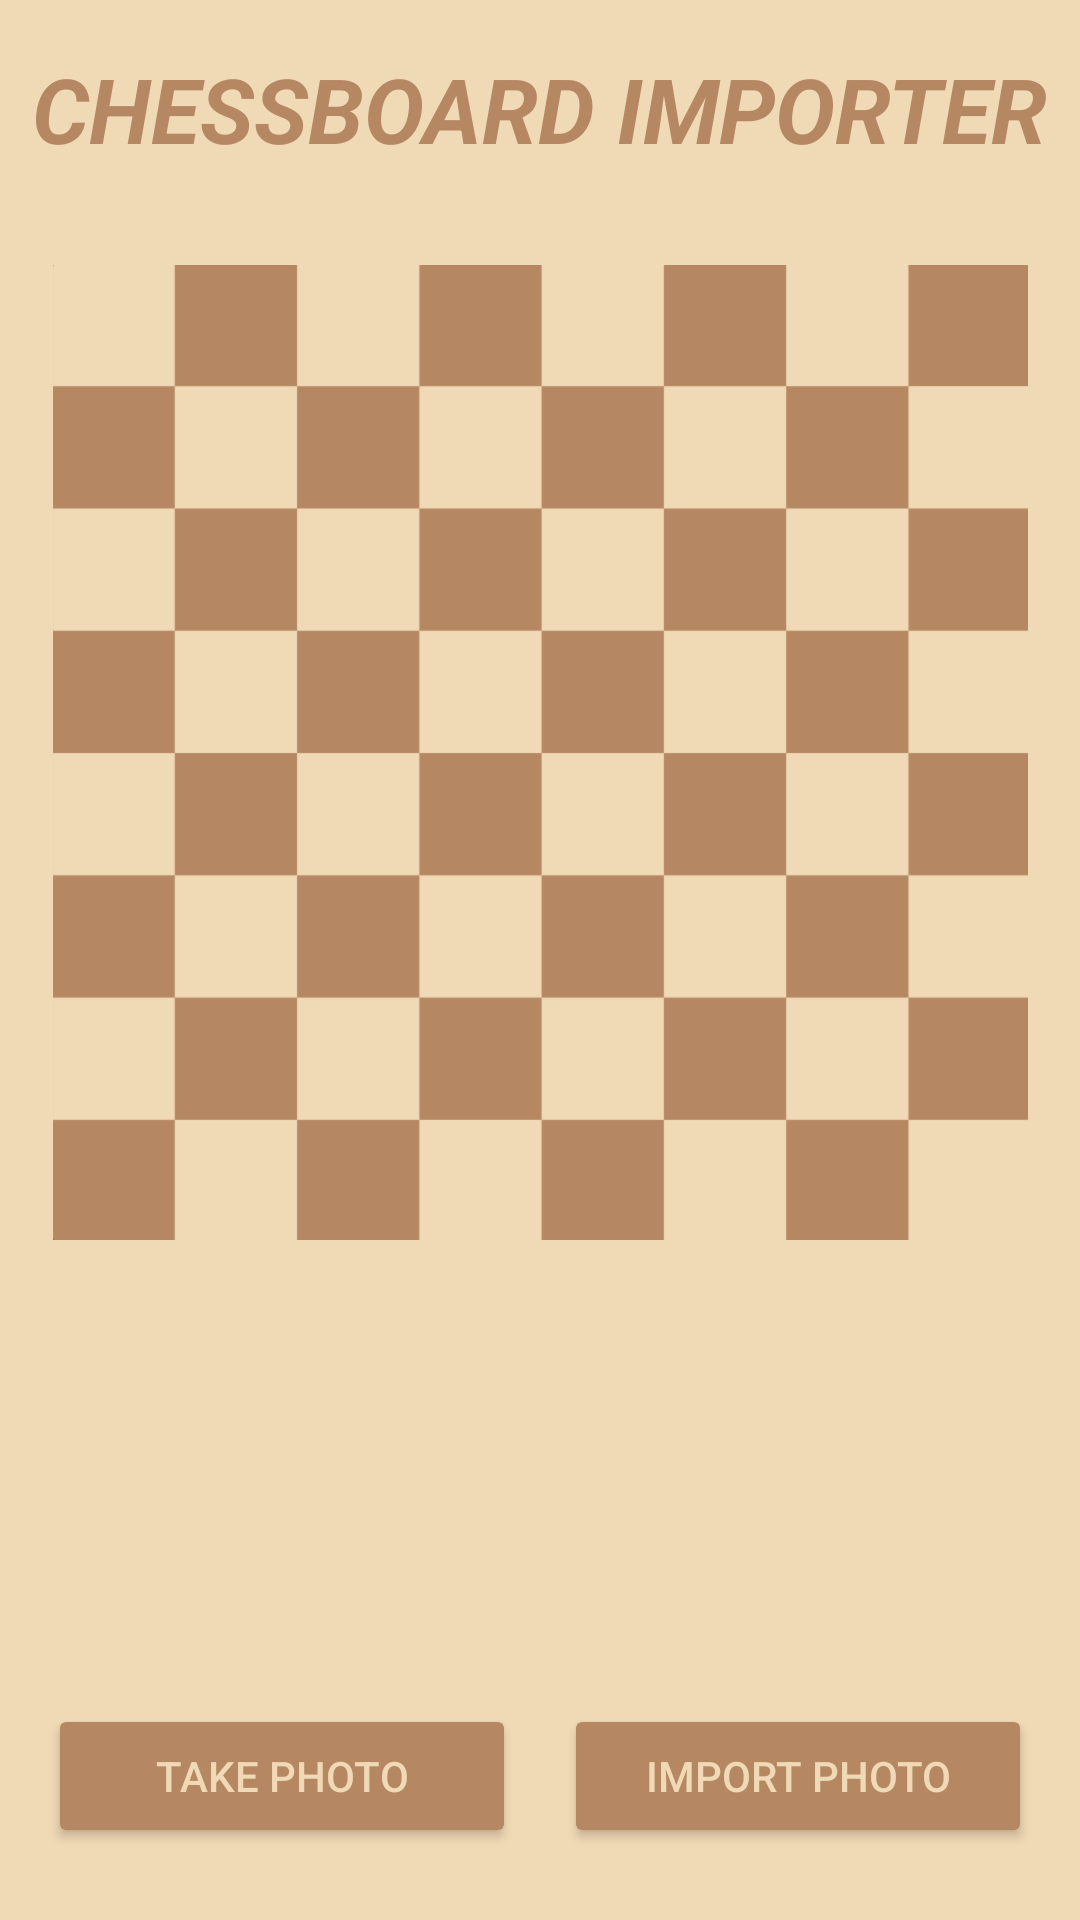

Write the Android layout XML for this screen, with the resource values it uses.
<!-- AndroidManifest.xml: application theme Theme.Chessboardimporter -->
<!-- res/layout/activity_main.xml -->
<?xml version="1.0" encoding="utf-8"?>
<androidx.constraintlayout.widget.ConstraintLayout xmlns:android="http://schemas.android.com/apk/res/android"
    xmlns:app="http://schemas.android.com/apk/res-auto"
    xmlns:tools="http://schemas.android.com/tools"
    android:layout_width="match_parent"
    android:layout_height="match_parent"
    android:background="@color/lightBrown"
    tools:context=".MainActivity">

    <Button
        android:id="@+id/btnTakePhoto"
        android:layout_width="0dp"
        android:layout_height="wrap_content"
        android:layout_marginStart="16dp"
        android:layout_marginLeft="16dp"
        android:layout_marginEnd="8dp"
        android:layout_marginRight="8dp"
        android:layout_marginBottom="24dp"
        android:drawableBottom="@mipmap/ic_take_photo"
        android:text="@string/btnTakePhoto"
        android:textColor="@color/lightBrown"
        app:backgroundTint="@color/darkBrown"
        app:layout_constraintBottom_toBottomOf="parent"
        app:layout_constraintEnd_toStartOf="@+id/btnImportPhoto"
        app:layout_constraintHorizontal_bias="0.5"
        app:layout_constraintStart_toStartOf="parent" />

    <Button
        android:id="@+id/btnImportPhoto"
        android:layout_width="0dp"
        android:layout_height="wrap_content"
        android:layout_marginStart="8dp"
        android:layout_marginLeft="8dp"
        android:layout_marginEnd="16dp"
        android:layout_marginRight="16dp"
        android:layout_marginBottom="24dp"
        android:drawableBottom="@mipmap/ic_import_photo"
        android:text="@string/btnImportFromGallery"
        android:textColor="@color/lightBrown"
        app:backgroundTint="@color/darkBrown"
        app:layout_constraintBottom_toBottomOf="parent"
        app:layout_constraintEnd_toEndOf="parent"
        app:layout_constraintHorizontal_bias="0.5"
        app:layout_constraintStart_toEndOf="@+id/btnTakePhoto" />

    <ImageView
        android:id="@+id/ivLogo"
        android:layout_width="0dp"
        android:layout_height="325dp"
        android:layout_marginStart="16dp"
        android:layout_marginLeft="16dp"
        android:layout_marginTop="32dp"
        android:layout_marginEnd="16dp"
        android:layout_marginRight="16dp"
        android:src="@drawable/chessboard"
        app:layout_constraintEnd_toEndOf="parent"
        app:layout_constraintHorizontal_bias="0.5"
        app:layout_constraintStart_toStartOf="parent"
        app:layout_constraintTop_toBottomOf="@+id/textView"
        android:contentDescription="@string/ivLogoDescription" />

    <TextView
        android:id="@+id/textView"
        android:layout_width="wrap_content"
        android:layout_height="wrap_content"
        android:layout_marginTop="16dp"
        android:text="@string/appTitle"
        android:textStyle="bold|italic"
        android:textColor="@color/darkBrown"
        android:textSize="30sp"
        app:layout_constraintEnd_toEndOf="parent"
        app:layout_constraintHorizontal_bias="0.5"
        app:layout_constraintStart_toStartOf="parent"
        app:layout_constraintTop_toTopOf="parent" />

</androidx.constraintlayout.widget.ConstraintLayout>
<!-- resources referenced by this layout -->
<resources>
  <color name="darkBrown">#b58863</color>
  <color name="lightBrown">#f0d9b5</color>
  <!-- drawable chessboard: png bitmap (drawable, 6013 bytes) -->
  <!-- mipmap ic_import_photo (mipmap-anydpi-v26) -->
  <?xml version="1.0" encoding="utf-8"?>
  <adaptive-icon xmlns:android="http://schemas.android.com/apk/res/android">
      <background android:drawable="@color/ic_importPhoto_background"/>
      <foreground android:drawable="@drawable/ic_import_photo_foreground"/>
  </adaptive-icon>
  <!-- mipmap ic_take_photo (mipmap-anydpi-v26) -->
  <?xml version="1.0" encoding="utf-8"?>
  <adaptive-icon xmlns:android="http://schemas.android.com/apk/res/android">
      <background android:drawable="@color/ic_takePhoto_background"/>
      <foreground android:drawable="@drawable/ic_take_photo_foreground"/>
  </adaptive-icon>
  <string name="appTitle">CHESSBOARD IMPORTER</string>
  <string name="btnImportFromGallery">Import Photo</string>
  <string name="btnTakePhoto">Take Photo</string>
  <string name="ivLogoDescription">Logo</string>
  <style name="Theme.Chessboardimporter" parent="Theme.MaterialComponents.DayNight.NoActionBar">
          
          <item name="colorPrimary">@color/black</item>
          <item name="colorPrimaryVariant">@color/darkBrown</item>
          <item name="colorOnPrimary">@color/black</item>
          
          <item name="colorSecondary">@color/teal_200</item>
          <item name="colorSecondaryVariant">@color/darkBrown</item>
          <item name="colorOnSecondary">@color/black</item>
          
          <item name="android:statusBarColor" tools:targetApi="l">?attr/colorPrimaryVariant</item>
          
      </style>
  <color name="ic_importPhoto_background">#B58863</color>
  <!-- drawable ic_import_photo_foreground (drawable) -->
  <vector xmlns:android="http://schemas.android.com/apk/res/android"
      android:width="108dp"
      android:height="108dp"
      android:viewportWidth="108"
      android:viewportHeight="108"
      android:tint="#F0D9B5">
    <group android:scaleX="2.61"
        android:scaleY="2.61"
        android:translateX="22.68"
        android:translateY="22.68">
      <path
          android:fillColor="@android:color/white"
          android:pathData="M21,19V5c0,-1.1 -0.9,-2 -2,-2H5c-1.1,0 -2,0.9 -2,2v14c0,1.1 0.9,2 2,2h14c1.1,0 2,-0.9 2,-2zM8.5,13.5l2.5,3.01L14.5,12l4.5,6H5l3.5,-4.5z"/>
    </group>
  </vector>
  <color name="ic_takePhoto_background">#B58863</color>
  <!-- drawable ic_take_photo_foreground (drawable) -->
  <vector xmlns:android="http://schemas.android.com/apk/res/android"
      android:width="108dp"
      android:height="108dp"
      android:viewportWidth="108"
      android:viewportHeight="108"
      android:tint="#F0D9B5">
    <group android:scaleX="2.61"
        android:scaleY="2.61"
        android:translateX="22.68"
        android:translateY="22.68">
      <path
          android:fillColor="@android:color/white"
          android:pathData="M12,12m-3.2,0a3.2,3.2 0,1 1,6.4 0a3.2,3.2 0,1 1,-6.4 0"/>
      <path
          android:fillColor="@android:color/white"
          android:pathData="M9,2L7.17,4L4,4c-1.1,0 -2,0.9 -2,2v12c0,1.1 0.9,2 2,2h16c1.1,0 2,-0.9 2,-2L22,6c0,-1.1 -0.9,-2 -2,-2h-3.17L15,2L9,2zM12,17c-2.76,0 -5,-2.24 -5,-5s2.24,-5 5,-5 5,2.24 5,5 -2.24,5 -5,5z"/>
    </group>
  </vector>
  <color name="black">#FF000000</color>
  <color name="teal_200">#b58863</color>
</resources>
